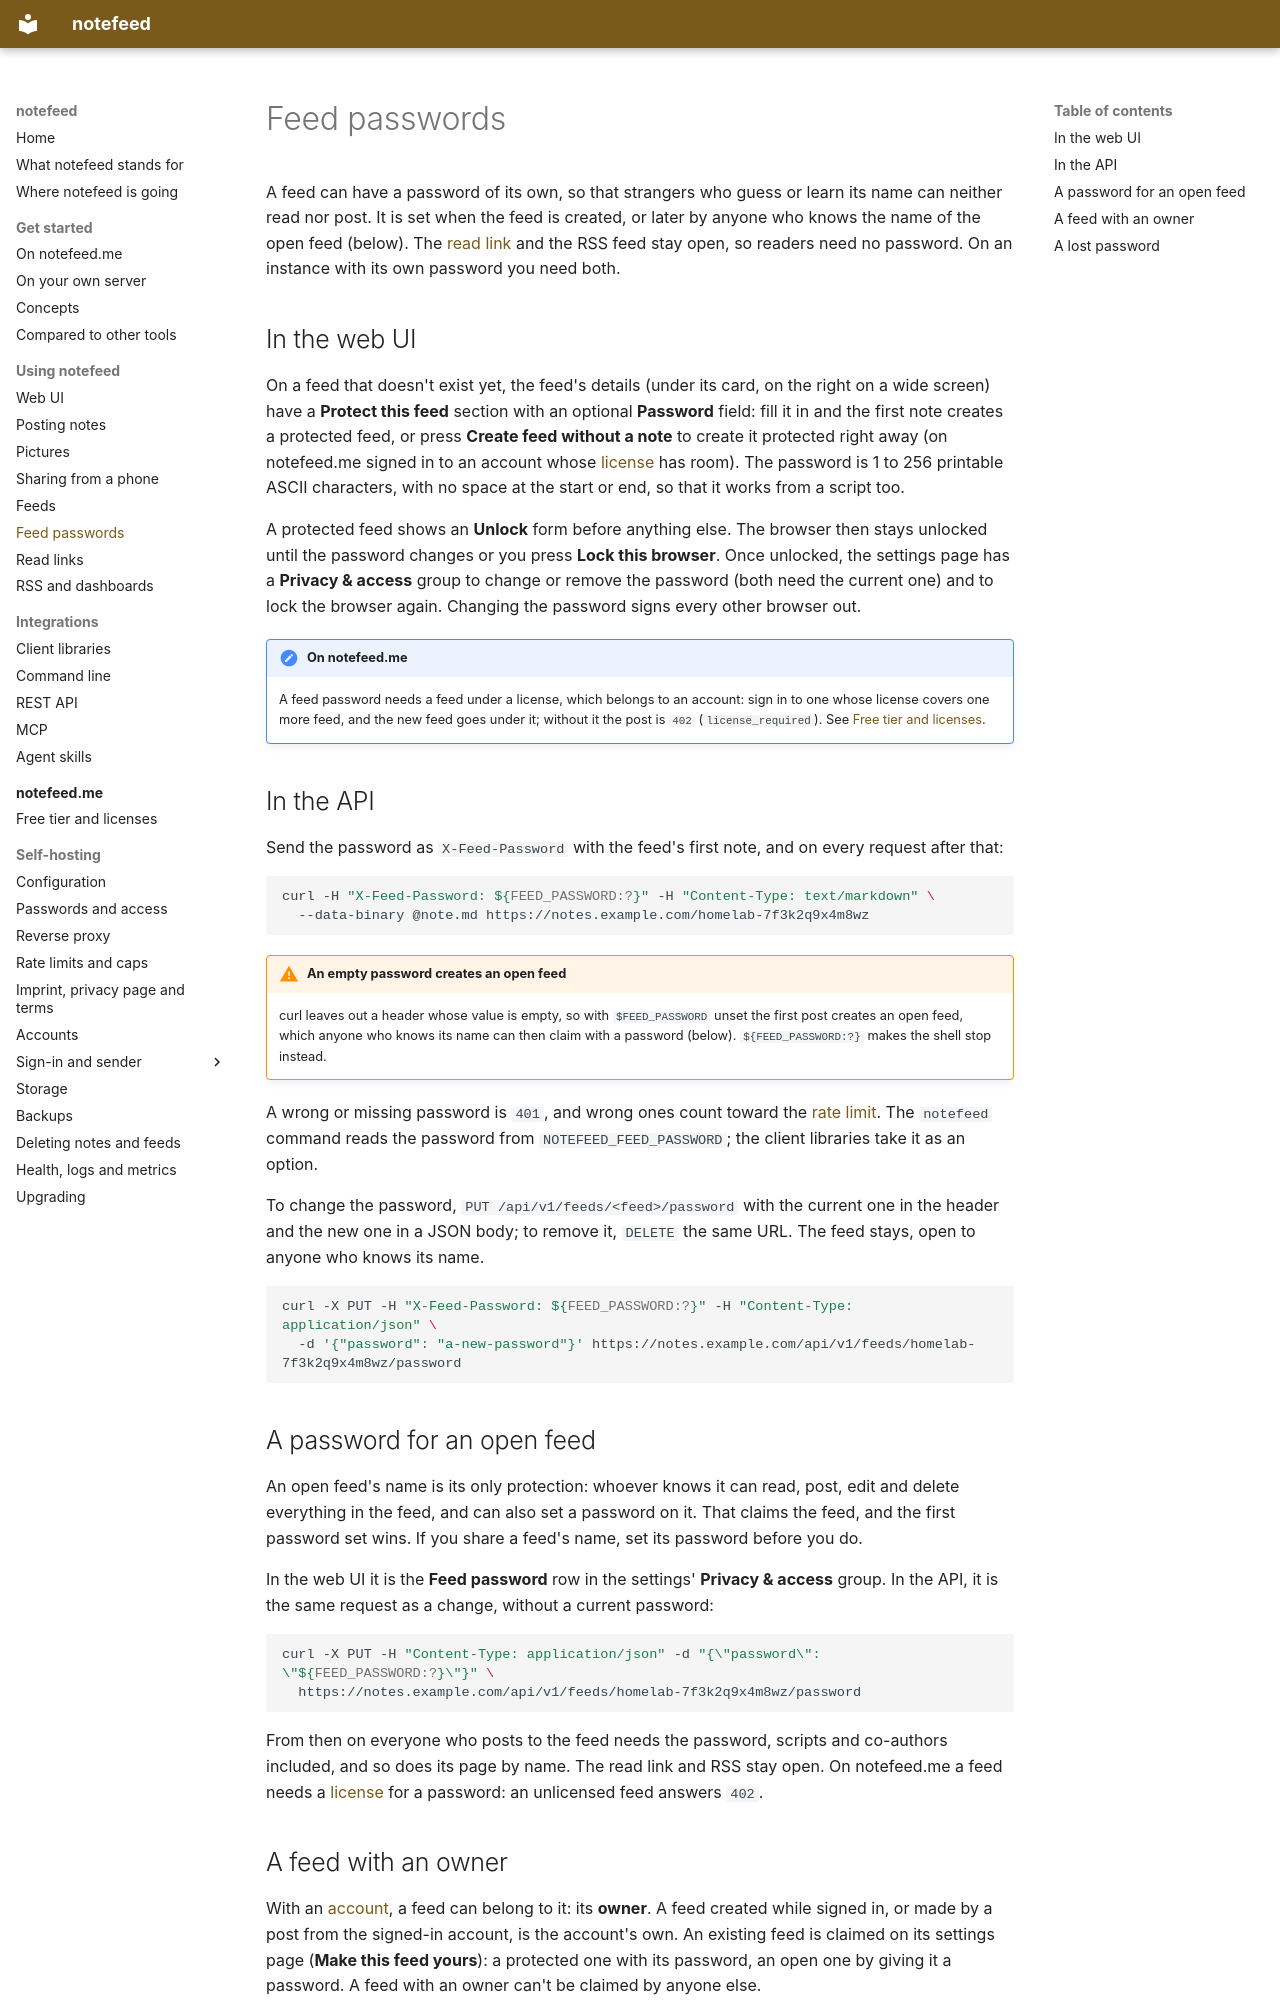

repository: notefeed/notefeed · page: using/feed-passwords/index.html · generator: mkdocs

# Feed passwords

A feed can have a password of its own, so that strangers who guess or learn its name can neither read nor post. It is set when the feed is created, or later by anyone who knows the name of the open feed (below). The [read link](read-links.md) and the RSS feed stay open, so readers need no password. On an instance with its own password you need both.

## In the web UI

On a feed that doesn't exist yet, the feed's details (under its card, on the right on a wide screen) have a **Protect this feed** section with an optional **Password** field: fill it in and the first note creates a protected feed, or press **Create feed without a note** to create it protected right away (on notefeed.me signed in to an account whose [license](../hosted/licenses.md#which-feeds-it-covers) has room). The password is 1 to 256 printable ASCII characters, with no space at the start or end, so that it works from a script too.

A protected feed shows an **Unlock** form before anything else. The browser then stays unlocked until the password changes or you press **Lock this browser**. Once unlocked, the settings page has a **Privacy & access** group to change or remove the password (both need the current one) and to lock the browser again. Changing the password signs every other browser out.

!!! note "On notefeed.me"
    A feed password needs a feed under a license, which belongs to an account: sign in to one whose license covers one more feed, and the new feed goes under it; without it the post is `402` (`license_required`). See [Free tier and licenses](../hosted/licenses.md#which-feeds-it-covers).

## In the API

Send the password as `X-Feed-Password` with the feed's first note, and on every request after that:

```sh
curl -H "X-Feed-Password: ${FEED_PASSWORD:?}" -H "Content-Type: text/markdown" \
  --data-binary @note.md https://notes.example.com/homelab-7f3k2q9x4m8wz
```

!!! warning "An empty password creates an open feed"
    curl leaves out a header whose value is empty, so with `$FEED_PASSWORD` unset the first post creates an open feed, which anyone who knows its name can then claim with a password (below). `${FEED_PASSWORD:?}` makes the shell stop instead.

A wrong or missing password is `401`, and wrong ones count toward the [rate limit](../self-hosting/limits.md). The `notefeed` command reads the password from `NOTEFEED_FEED_PASSWORD`; the client libraries take it as an option.

To change the password, `PUT /api/v1/feeds/<feed>/password` with the current one in the header and the new one in a JSON body; to remove it, `DELETE` the same URL. The feed stays, open to anyone who knows its name.

```sh
curl -X PUT -H "X-Feed-Password: ${FEED_PASSWORD:?}" -H "Content-Type: application/json" \
  -d '{"password": "a-new-password"}' https://notes.example.com/api/v1/feeds/homelab-7f3k2q9x4m8wz/password
```

## A password for an open feed

An open feed's name is its only protection: whoever knows it can read, post, edit and delete everything in the feed, and can also set a password on it. That claims the feed, and the first password set wins. If you share a feed's name, set its password before you do.

In the web UI it is the **Feed password** row in the settings' **Privacy & access** group. In the API, it is the same request as a change, without a current password:

```sh
curl -X PUT -H "Content-Type: application/json" -d "{\"password\": \"${FEED_PASSWORD:?}\"}" \
  https://notes.example.com/api/v1/feeds/homelab-7f3k2q9x4m8wz/password
```

From then on everyone who posts to the feed needs the password, scripts and co-authors included, and so does its page by name. The read link and RSS stay open. On notefeed.me a feed needs a [license](../hosted/licenses.md) for a password: an unlicensed feed answers `402`.
